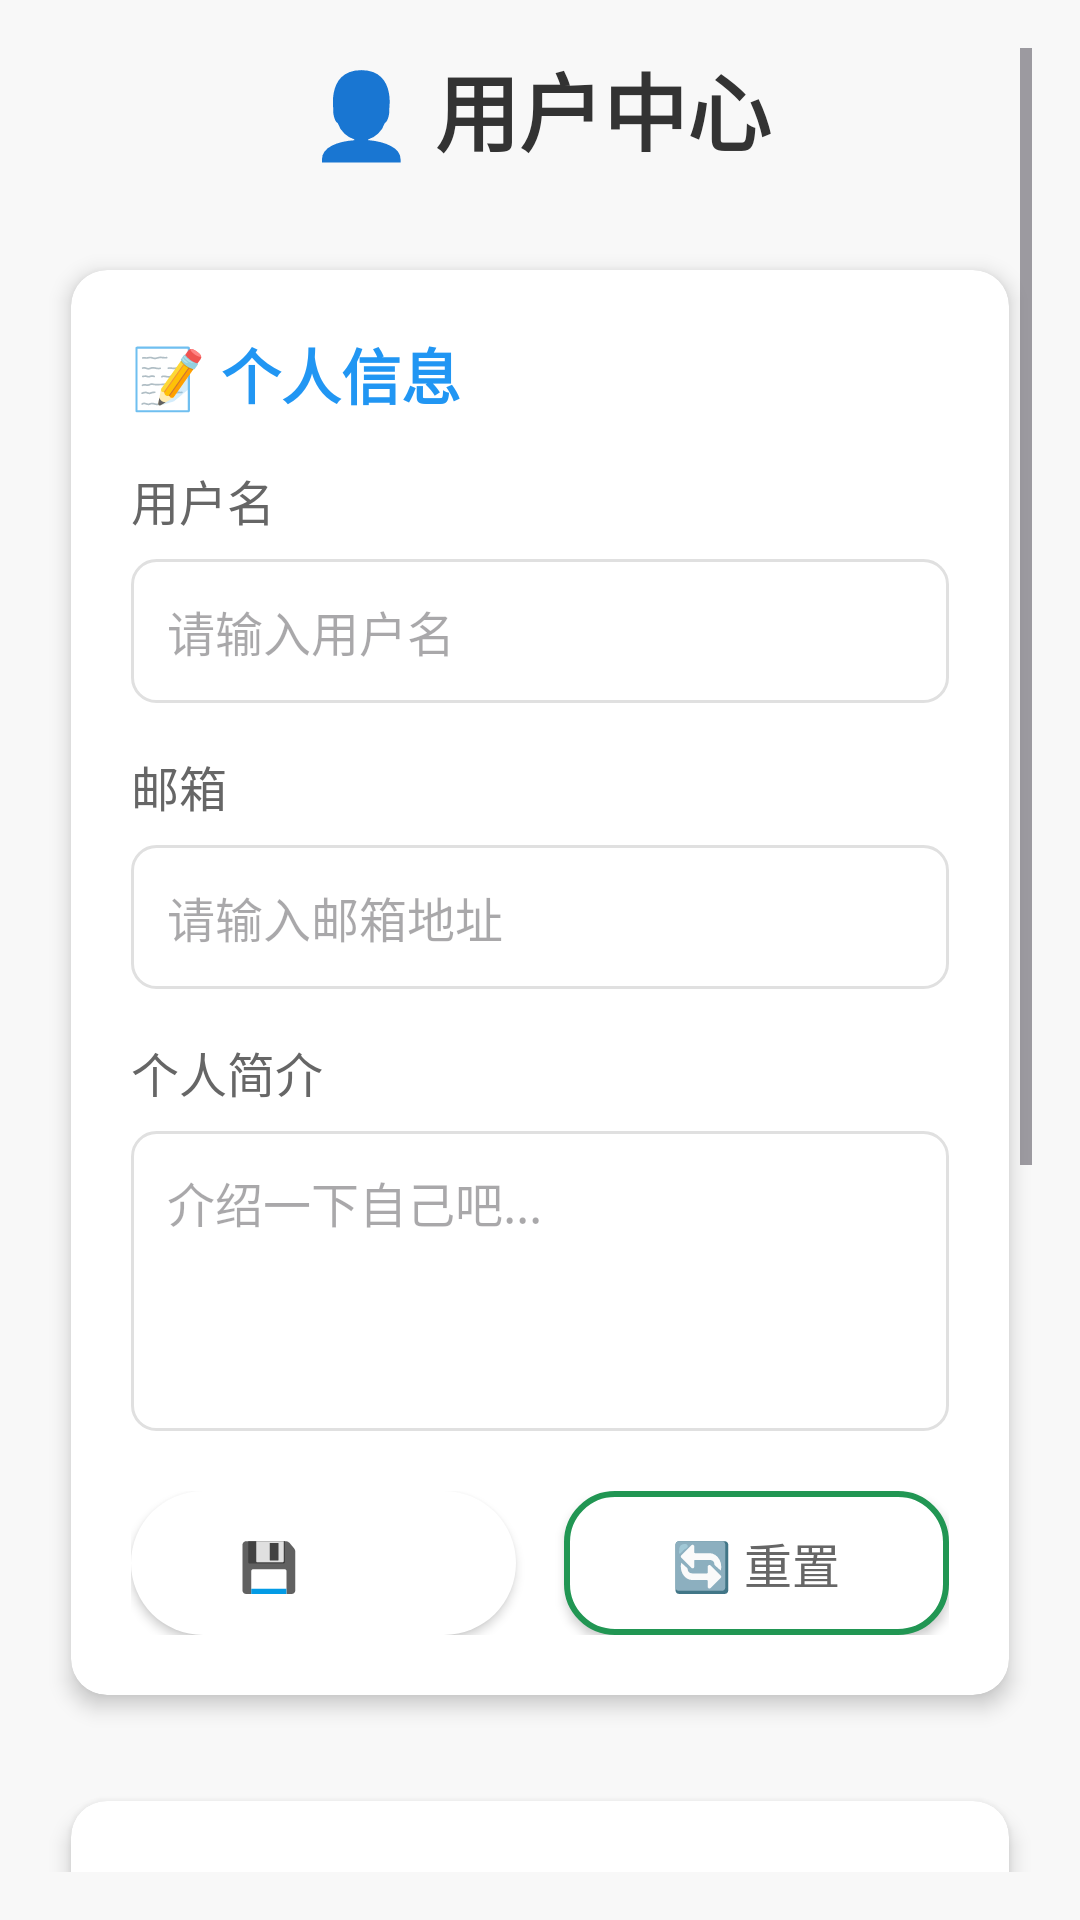

Produce the Android XML layout that renders to this screen, including the resource entries it uses.
<!-- AndroidManifest.xml: application theme Theme.FourQuadrant -->
<!-- res/layout/fragment_user.xml -->
<?xml version="1.0" encoding="utf-8"?>
<ScrollView xmlns:android="http://schemas.android.com/apk/res/android"
    xmlns:app="http://schemas.android.com/apk/res-auto"
    android:layout_width="match_parent"
    android:layout_height="match_parent"
    android:background="#f8f8f8"
    android:padding="16dp">

    <LinearLayout
        android:layout_width="match_parent"
        android:layout_height="wrap_content"
        android:orientation="vertical">

        
        <TextView
            android:layout_width="match_parent"
            android:layout_height="wrap_content"
            android:text="👤 用户中心"
            android:textSize="28sp"
            android:textStyle="bold"
            android:textColor="#333333"
            android:gravity="center"
            android:layout_marginBottom="24dp" />

        
        <androidx.cardview.widget.CardView
            android:layout_width="match_parent"
            android:layout_height="wrap_content"
            android:layout_marginBottom="16dp"
            app:cardCornerRadius="12dp"
            app:cardElevation="4dp"
            app:cardUseCompatPadding="true">

            <LinearLayout
                android:layout_width="match_parent"
                android:layout_height="wrap_content"
                android:orientation="vertical"
                android:padding="20dp">

                <TextView
                    android:layout_width="match_parent"
                    android:layout_height="wrap_content"
                    android:text="📝 个人信息"
                    android:textSize="20sp"
                    android:textStyle="bold"
                    android:textColor="#2196F3"
                    android:layout_marginBottom="16dp" />

                
                <TextView
                    android:layout_width="wrap_content"
                    android:layout_height="wrap_content"
                    android:text="用户名"
                    android:textSize="16sp"
                    android:textColor="#666666"
                    android:layout_marginBottom="8dp" />

                <EditText
                    android:id="@+id/username_edit"
                    android:layout_width="match_parent"
                    android:layout_height="48dp"
                    android:hint="请输入用户名"
                    android:background="@drawable/spinner_background"
                    android:padding="12dp"
                    android:textSize="16sp"
                    android:layout_marginBottom="16dp" />

                
                <TextView
                    android:layout_width="wrap_content"
                    android:layout_height="wrap_content"
                    android:text="邮箱"
                    android:textSize="16sp"
                    android:textColor="#666666"
                    android:layout_marginBottom="8dp" />

                <EditText
                    android:id="@+id/email_edit"
                    android:layout_width="match_parent"
                    android:layout_height="48dp"
                    android:hint="请输入邮箱地址"
                    android:background="@drawable/spinner_background"
                    android:padding="12dp"
                    android:textSize="16sp"
                    android:inputType="textEmailAddress"
                    android:layout_marginBottom="16dp" />

                
                <TextView
                    android:layout_width="wrap_content"
                    android:layout_height="wrap_content"
                    android:text="个人简介"
                    android:textSize="16sp"
                    android:textColor="#666666"
                    android:layout_marginBottom="8dp" />

                <EditText
                    android:id="@+id/bio_edit"
                    android:layout_width="match_parent"
                    android:layout_height="100dp"
                    android:hint="介绍一下自己吧..."
                    android:background="@drawable/spinner_background"
                    android:padding="12dp"
                    android:textSize="16sp"
                    android:gravity="top"
                    android:inputType="textMultiLine"
                    android:maxLines="4"
                    android:layout_marginBottom="20dp" />

                
                <LinearLayout
                    android:layout_width="match_parent"
                    android:layout_height="wrap_content"
                    android:orientation="horizontal"
                    android:gravity="center">

                    <Button
                        android:id="@+id/save_button"
                        android:layout_width="0dp"
                        android:layout_height="48dp"
                        android:layout_weight="1"
                        android:text="💾 保存"
                        android:textSize="16sp"
                        android:textStyle="bold"
                        android:background="@drawable/btn_rounded_shadow"
                        android:textColor="@color/white"
                        android:layout_marginEnd="8dp" />

                    <Button
                        android:id="@+id/reset_button"
                        android:layout_width="0dp"
                        android:layout_height="48dp"
                        android:layout_weight="1"
                        android:text="🔄 重置"
                        android:textSize="16sp"
                        android:background="@drawable/btn_rect_outline"
                        android:textColor="#666666"
                        android:layout_marginStart="8dp" />

                </LinearLayout>

            </LinearLayout>

        </androidx.cardview.widget.CardView>

        
        <androidx.cardview.widget.CardView
            android:layout_width="match_parent"
            android:layout_height="wrap_content"
            android:layout_marginBottom="16dp"
            app:cardCornerRadius="12dp"
            app:cardElevation="4dp"
            app:cardUseCompatPadding="true">

            <LinearLayout
                android:layout_width="match_parent"
                android:layout_height="wrap_content"
                android:orientation="vertical"
                android:padding="20dp">

                <TextView
                    android:layout_width="match_parent"
                    android:layout_height="wrap_content"
                    android:text="📊 使用统计"
                    android:textSize="20sp"
                    android:textStyle="bold"
                    android:textColor="#FF9800"
                    android:layout_marginBottom="16dp" />

                <TextView
                    android:id="@+id/stats_text"
                    android:layout_width="match_parent"
                    android:layout_height="wrap_content"
                    android:text="正在加载统计信息..."
                    android:textSize="16sp"
                    android:textColor="#333333"
                    android:lineSpacingExtra="4dp"
                    android:background="#f0f0f0"
                    android:padding="16dp"
                    android:fontFamily="monospace" />

            </LinearLayout>

        </androidx.cardview.widget.CardView>

        
        <androidx.cardview.widget.CardView
            android:layout_width="match_parent"
            android:layout_height="wrap_content"
            android:layout_marginBottom="16dp"
            app:cardCornerRadius="12dp"
            app:cardElevation="4dp"
            app:cardUseCompatPadding="true">

            <LinearLayout
                android:layout_width="match_parent"
                android:layout_height="wrap_content"
                android:orientation="vertical"
                android:padding="20dp">

                <TextView
                    android:layout_width="match_parent"
                    android:layout_height="wrap_content"
                    android:text="⚙️ 功能菜单"
                    android:textSize="20sp"
                    android:textStyle="bold"
                    android:textColor="#4CAF50"
                    android:layout_marginBottom="16dp" />

                <TextView
                    android:layout_width="match_parent"
                    android:layout_height="wrap_content"
                    android:text="• 📱 偏好设置\n• 🔄 数据备份\n• 📤 数据导出\n• 🗑️ 清除缓存\n• ℹ️ 关于应用"
                    android:textSize="16sp"
                    android:textColor="#666666"
                    android:lineSpacingExtra="8dp"
                    android:padding="12dp"
                    android:background="#f9f9f9" />

                <TextView
                    android:layout_width="match_parent"
                    android:layout_height="wrap_content"
                    android:text="💡 提示：这些功能将在后续版本中实现"
                    android:textSize="14sp"
                    android:textColor="#999999"
                    android:textStyle="italic"
                    android:layout_marginTop="12dp"
                    android:padding="8dp"
                    android:background="#fff3cd" />

            </LinearLayout>

        </androidx.cardview.widget.CardView>

    </LinearLayout>

</ScrollView>
<!-- resources referenced by this layout -->
<resources>
  <color name="white">#FFFFFFFF</color>
  <!-- drawable btn_rect_outline (drawable) -->
  <?xml version="1.0" encoding="utf-8"?>
  <selector xmlns:android="http://schemas.android.com/apk/res/android">
      <item>
          <shape android:shape="rectangle">
              <solid android:color="#FFF" />
              <corners android:radius="16dp" />
              <stroke android:width="2dp" android:color="#219653" />
          </shape>
      </item>
  </selector>
  <!-- drawable btn_rounded_shadow (drawable) -->
  <?xml version="1.0" encoding="utf-8"?>
  <selector xmlns:android="http://schemas.android.com/apk/res/android">
      <item>
          <shape android:shape="rectangle">
              <solid android:color="#FFF" />
              <corners android:radius="24dp" />
              <padding android:left="8dp" android:top="4dp" android:right="8dp" android:bottom="4dp" />
              <elevation android:shadowColor="#22000000" android:shadowRadius="8" />
          </shape>
      </item>
  </selector>
  <!-- drawable spinner_background (drawable) -->
  <?xml version="1.0" encoding="utf-8"?>
  <selector xmlns:android="http://schemas.android.com/apk/res/android">
      <item>
          <shape android:shape="rectangle">
              <solid android:color="#FFF" />
              <corners android:radius="8dp" />
              <stroke android:width="1dp" android:color="#E0E0E0" />
              <padding android:left="12dp" android:right="12dp" android:top="8dp" android:bottom="8dp" />
          </shape>
      </item>
  </selector>
  <style name="Theme.FourQuadrant" parent="Base.Theme.FourQuadrant" />
  <style name="Base.Theme.FourQuadrant" parent="Theme.Material3.DayNight.NoActionBar">
          
          
          
          <item name="android:windowTranslucentStatus">false</item>
          <item name="android:windowDrawsSystemBarBackgrounds">true</item>
          <item name="android:statusBarColor">@android:color/transparent</item>
          <item name="android:navigationBarColor">@android:color/transparent</item>
          <item name="android:windowLightStatusBar">true</item>
          
          <item name="toolbarStyle">@style/Widget.AppCompat.Toolbar</item>
      </style>
</resources>
